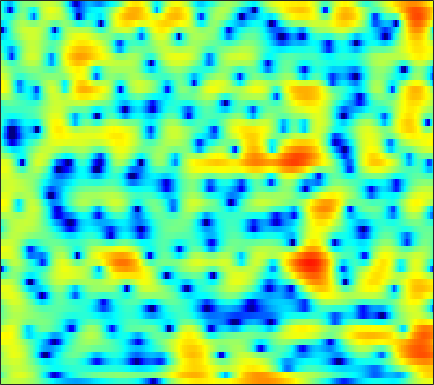

The file beside this chart, header and first rows:
0.85416, 1.1141, 1.4421, 1.7352, 1.9238, 2.1279, 2.2723, 2.3378, 2.3672, 2.3194, 2.1933, 2.049, 1.7901, 1.4559, 1.1565, 0.69459, 0.16394, -0.27818, -0.92281, -1.618, -2.3525, -2.9207, -3.6817, -4.4318
-2.005, -0.8352, 0.4247, 1.412, 2.003, 2.622, 3.064, 3.29, 3.46, 3.487, 3.374, 3.2, 2.847, 2.353, 1.885, 1.126, 0.1983, -0.6209, -1.903, -3.442, -5.306, -6.977, -9.682, -13.03
0.2662, 0.6818, 1.2, 1.654, 1.941, 2.244, 2.446, 2.529, 2.545, 2.452, 2.254, 2.04, 1.667, 1.205, 0.8057, 0.2135, -0.4334, -0.9444, -1.642, -2.331, -2.978, -3.414, -3.906, -4.272
1.313, 1.687, 2.14, 2.518, 2.743, 2.949, 3.04, 3.025, 2.892, 2.622, 2.218, 1.825, 1.184, 0.4114, -0.2461, -1.207, -2.237, -3.028, -4.045, -4.92, -5.539, -5.79, -5.83, -5.592
0.5656, 1.477, 2.434, 3.136, 3.511, 3.83, 3.95, 3.914, 3.702, 3.303, 2.712, 2.138, 1.185, -0.01175, -1.085, -2.795, -4.93, -6.92, -10.42, -15.89, -28.82, -22.86, -14.66, -10.72
1.667, 2.317, 3.001, 3.483, 3.713, 3.854, 3.811, 3.664, 3.324, 2.825, 2.174, 1.588, 0.6711, -0.3907, -1.271, -2.544, -3.911, -4.967, -6.345, -7.564, -8.469, -8.879, -9.053, -8.862
3.962, 4.122, 4.261, 4.294, 4.232, 4.018, 3.65, 3.275, 2.654, 1.913, 1.08, 0.4305, -0.4482, -1.325, -1.971, -2.837, -3.721, -4.42, -5.443, -6.634, -8.078, -9.409, -11.67, -14.72
4.568, 4.808, 4.996, 4.994, 4.843, 4.421, 3.715, 2.978, 1.682, -0.001191, -2.054, -3.722, -5.644, -6.388, -6.055, -5.135, -4.304, -3.915, -3.744, -3.965, -4.55, -5.209, -6.303, -7.461
1.843, 2.779, 3.629, 4.086, 4.19, 4.019, 3.489, 2.84, 1.607, -0.08226, -2.281, -4.173, -6.376, -6.741, -5.707, -3.929, -2.474, -1.703, -1.051, -0.7389, -0.6862, -0.7826, -1.06, -1.479
-0.5362, 0.2889, 1.162, 1.779, 2.074, 2.259, 2.212, 2.049, 1.698, 1.238, 0.7246, 0.3667, -0.009528, -0.2422, -0.3222, -0.3142, -0.2334, -0.1726, -0.1226, -0.134, -0.2238, -0.3489, -0.6038, -0.9573
-1.053, -0.4721, 0.2286, 0.8145, 1.159, 1.489, 1.672, 1.722, 1.682, 1.554, 1.347, 1.163, 0.9093, 0.6557, 0.4684, 0.2289, 0.003968, -0.1459, -0.3152, -0.4761, -0.6446, -0.7797, -0.9676, -1.171
-1.526, -0.6433, 0.335, 1.082, 1.505, 1.907, 2.141, 2.216, 2.181, 2.012, 1.738, 1.463, 1.024, 0.5379, 0.1567, -0.359, -0.8562, -1.189, -1.544, -1.779, -1.881, -1.88, -1.808, -1.698
-0.2214, 0.7687, 1.773, 2.482, 2.847, 3.132, 3.209, 3.141, 2.893, 2.482, 1.933, 1.419, 0.5963, -0.3739, -1.198, -2.414, -3.738, -4.738, -5.89, -6.406, -6.043, -5.347, -4.223, -3.182
2.639, 3.077, 3.517, 3.783, 3.869, 3.809, 3.538, 3.196, 2.602, 1.823, 0.8781, 0.08925, -1.069, -2.395, -3.519, -5.281, -7.576, -9.997, -15.21, -24.64, -15.07, -10.44, -6.68, -4.272
3.714, 3.826, 3.888, 3.827, 3.667, 3.285, 2.681, 2.059, 1, -0.3852, -2.078, -3.447, -5.24, -6.655, -7.285, -7.556, -7.466, -7.277, -6.986, -6.444, -5.398, -4.395, -3.021, -1.758
2.175, 2.282, 2.394, 2.403, 2.296, 1.97, 1.388, 0.7404, -0.5391, -2.298, -4.816, -7.483, -12.86, -24.65, -19.82, -11.96, -8.321, -6.54, -4.753, -3.3, -2.071, -1.251, -0.246, 0.662
-2.625, -2.187, -1.412, -0.6443, -0.1714, 0.2019, 0.213, 0.0005674, -0.5764, -1.415, -2.563, -3.551, -4.723, -5.458, -5.64, -5.359, -4.643, -4.016, -3.14, -2.163, -1.224, -0.5402, 0.3708, 1.244
-18.09, -11.64, -6.163, -3.021, -1.478, -0.1616, 0.483, 0.6748, 0.6086, 0.2059, -0.3388, -0.8447, -1.583, -2.25, -2.692, -3.237, -3.619, -3.767, -3.764, -3.429, -2.74, -1.953, -0.7305, 0.4936
-2.344, -1.83, -0.6423, 0.5997, 1.328, 1.942, 2.216, 2.153, 1.758, 1.02, 0.1184, -0.6439, -1.798, -2.969, -3.812, -5, -6.515, -7.974, -10.6, -13.5, -11.56, -8.157, -4.321, -1.538
3.438, 3.424, 3.444, 3.463, 3.403, 3.144, 2.655, 2.063, 0.9724, -0.5313, -2.607, -4.461, -7.228, -9.695, -10.42, -10.05, -9.603, -9.65, -10.09, -10.15, -8.898, -6.961, -4.301, -2.072
4.126, 4.072, 3.975, 3.783, 3.562, 3.125, 2.421, 1.72, 0.4786, -1.202, -3.531, -5.744, -9.521, -13.4, -13.39, -10.69, -8.229, -6.909, -5.612, -4.558, -3.606, -2.856, -1.906, -1.05
2.298, 2.491, 2.698, 2.801, 2.794, 2.653, 2.318, 1.952, 1.266, 0.4378, -0.5265, -1.304, -2.21, -2.901, -3.155, -3.164, -2.933, -2.639, -2.229, -1.872, -1.499, -1.277, -1.05, -0.8712
-1.083, -0.2732, 0.6342, 1.342, 1.725, 2.049, 2.209, 2.21, 2.075, 1.835, 1.529, 1.258, 0.9088, 0.5913, 0.3737, 0.1503, -0.03185, -0.1619, -0.3205, -0.4973, -0.7011, -0.9087, -1.231, -1.619
-4.133, -2.48, -0.8182, 0.3756, 1.045, 1.694, 2.12, 2.323, 2.497, 2.527, 2.478, 2.41, 2.239, 2.036, 1.847, 1.542, 1.192, 0.8767, 0.3917, -0.1575, -0.8345, -1.376, -2.18, -3.099
-2.567, -1.423, -0.1878, 0.72, 1.227, 1.73, 2.048, 2.216, 2.39, 2.505, 2.575, 2.609, 2.585, 2.479, 2.335, 2.025, 1.577, 1.145, 0.4219, -0.4757, -1.556, -2.451, -3.804, -5.271
1.028, 1.425, 1.782, 1.932, 1.898, 1.717, 1.445, 1.278, 1.156, 1.319, 1.666, 1.949, 2.321, 2.519, 2.544, 2.371, 1.933, 1.442, 0.5357, -0.6568, -2.111, -3.475, -5.594, -8.178
4.127, 4.115, 3.826, 3.168, 2.375, 0.7969, -1.376, -3.326, -5.087, -3.938, -1.477, 0.1104, 1.624, 2.546, 2.873, 2.919, 2.547, 2.015, 1.005, -0.3371, -2.027, -3.475, -5.717, -8.383
4.798, 4.764, 4.428, 3.672, 2.791, 1.067, -1.428, -3.722, -6.045, -4.561, -1.841, -0.1379, 1.386, 2.223, 2.481, 2.368, 1.805, 1.079, -0.2266, -1.938, -3.919, -5.499, -7.527, -8.892
3.236, 3.52, 3.648, 3.478, 3.197, 2.657, 2.033, 1.616, 1.278, 1.209, 1.377, 1.552, 1.717, 1.672, 1.476, 0.9013, -0.01784, -0.9944, -2.732, -5.069, -8.206, -11.54, -18.32, -26.06
2.044, 2.544, 2.957, 3.143, 3.154, 3.068, 2.897, 2.726, 2.532, 2.304, 2.124, 1.945, 1.657, 1.259, 0.848, 0.13, -0.8527, -1.75, -3.232, -5.005, -7.157, -8.746, -10.8, -11.72
2.249, 2.589, 2.875, 3.006, 3.013, 2.923, 2.75, 2.593, 2.328, 2.095, 1.829, 1.636, 1.34, 0.9867, 0.6431, 0.09164, -0.6349, -1.279, -2.284, -3.432, -4.61, -5.546, -6.648, -7.572
3.2, 3.294, 3.319, 3.192, 3.018, 2.659, 2.216, 1.876, 1.415, 1.081, 0.8407, 0.7788, 0.7605, 0.7558, 0.7227, 0.5533, 0.2451, -0.139, -0.8213, -1.721, -2.823, -3.781, -5.173, -6.718
4.047, 4.087, 3.967, 3.579, 3.12, 2.258, 1.125, 0.13, -1.212, -2.288, -2.453, -1.968, -0.89, 0.1935, 0.8756, 1.459, 1.738, 1.695, 1.354, 0.6326, -0.5095, -1.593, -3.549, -6.171
3.476, 3.677, 3.559, 3.072, 2.427, 1.206, -0.6359, -2.667, -6.576, -15.4, -17.63, -8.784, -3.738, -0.7385, 0.7318, 2.111, 2.892, 3.192, 3.217, 2.835, 2.07, 1.158, -0.4174, -2.604
1.275, 1.258, 0.9076, 0.3108, -0.2918, -1.195, -2.265, -3.144, -4.165, -4.877, -4.564, -3.805, -2.266, -0.7364, 0.3136, 1.47, 2.301, 2.736, 3.04, 3.07, 2.816, 2.442, 1.718, 0.8035
-0.9053, -1.731, -2.902, -4.137, -4.925, -5.786, -6.077, -5.995, -5.712, -5.106, -4.246, -3.579, -2.53, -1.543, -0.7999, 0.05581, 0.8594, 1.353, 1.907, 2.314, 2.549, 2.674, 2.651, 2.531
-3.365, -5.245, -8.1, -11.51, -14.09, -16.34, -15.06, -13.12, -10.59, -8.49, -6.848, -5.764, -4.628, -3.627, -3.034, -2.27, -1.541, -0.9477, -0.105, 0.7612, 1.595, 2.147, 2.789, 3.245
-4.687, -7.138, -11.07, -15.78, -19.55, -23.29, -20.48, -17.47, -13.78, -10.93, -8.8, -7.657, -6.681, -6.236, -6.188, -6.285, -6.238, -5.663, -4.114, -2.111, -0.166, 1.058, 2.446, 3.496
-3.935, -6.267, -10.03, -15, -20.41, -38.78, -21.45, -16.65, -12.68, -9.789, -8.098, -7.195, -6.723, -7.165, -8.163, -11.23, -19.4, -25.45, -10.39, -4.805, -1.26, 0.618, 2.512, 3.875
-2.752, -4.088, -6.043, -8.033, -9.286, -10.34, -9.863, -9.169, -7.683, -6.394, -5.492, -4.955, -4.605, -4.629, -4.807, -5.223, -5.292, -4.833, -3.436, -1.559, 0.3054, 1.525, 2.905, 3.925
-2.996, -3.276, -3.739, -4.164, -4.43, -4.617, -4.652, -4.461, -4.177, -3.843, -3.414, -3.202, -2.926, -2.663, -2.5, -2.2, -1.752, -1.321, -0.5767, 0.2932, 1.18, 1.861, 2.623, 3.23
-3.84, -3.306, -2.855, -2.638, -2.587, -2.53, -2.562, -2.532, -2.553, -2.518, -2.453, -2.413, -2.321, -2.196, -2.065, -1.779, -1.408, -1.029, -0.429, 0.2474, 0.9543, 1.474, 2.068, 2.55
-2.537, -1.847, -1.287, -1.068, -1.05, -1.203, -1.397, -1.648, -1.896, -2.125, -2.408, -2.538, -2.753, -2.976, -3.072, -3.119, -2.91, -2.529, -1.77, -0.8093, 0.1965, 0.8606, 1.664, 2.25
1.384, 1.542, 1.481, 1.139, 0.7141, -0.0871, -0.9963, -1.711, -2.482, -3.047, -3.368, -3.593, -4.041, -4.826, -5.733, -7.298, -8.284, -7.732, -5.357, -2.768, -0.6456, 0.5645, 1.768, 2.516
5.011, 4.706, 4.019, 2.972, 1.876, -0.02312, -2.688, -5.056, -8.304, -8.833, -6.789, -5.632, -4.859, -5.121, -6.174, -8.888, -12.57, -11.49, -6.348, -2.521, 0.05686, 1.413, 2.568, 3.155
5.227, 4.733, 3.841, 2.604, 1.393, -0.65, -3.426, -6.001, -9.605, -9.854, -7.226, -5.509, -4.031, -3.282, -3.015, -2.819, -2.539, -2.107, -1.192, -0.1165, 0.8472, 1.472, 2.011, 2.206
3.583, 3.114, 2.35, 1.433, 0.6793, -0.4053, -1.49, -2.166, -2.867, -3.107, -2.895, -2.546, -2.072, -1.626, -1.333, -1.028, -0.7734, -0.5857, -0.3494, -0.1309, 0.05576, 0.1532, 0.2549, 0.2913
2.298, 1.816, 1.109, 0.413, -0.06106, -0.5991, -0.9291, -1.084, -1.089, -0.9247, -0.6822, -0.4707, -0.1621, 0.101, 0.2293, 0.3003, 0.2565, 0.1335, -0.1647, -0.5939, -1.092, -1.509, -1.945, -2.088
1.238, 0.5076, -0.5899, -1.638, -2.233, -2.609, -2.341, -1.904, -1.02, -0.1169, 0.6581, 1.132, 1.658, 1.988, 2.087, 2.041, 1.752, 1.354, 0.537, -0.671, -2.359, -4.02, -6.748, -8.783
-0.6248, -1.876, -4.128, -7.433, -10.8, -13.37, -9.111, -5.936, -2.907, -0.7728, 0.7803, 1.636, 2.459, 2.951, 3.122, 3.104, 2.778, 2.32, 1.403, 0.06508, -1.824, -3.662, -6.842, -9.621
-2.731, -3.688, -5.34, -7.357, -8.819, -9.38, -7.538, -5.646, -3.231, -1.292, 0.2095, 1.067, 1.884, 2.404, 2.617, 2.647, 2.423, 2.096, 1.469, 0.6513, -0.2836, -1.032, -1.794, -2.153
-3.987, -4.3, -4.587, -4.671, -4.569, -4.067, -3.259, -2.472, -1.334, -0.2398, 0.6978, 1.291, 1.896, 2.285, 2.433, 2.444, 2.26, 2, 1.497, 0.8471, 0.1075, -0.4535, -1.149, -1.623
-6.696, -6.601, -5.748, -4.562, -3.618, -2.443, -1.326, -0.4912, 0.4309, 1.233, 1.893, 2.301, 2.708, 2.937, 2.994, 2.949, 2.732, 2.448, 1.886, 1.1, 0.04733, -0.8934, -2.456, -4.196
-26.96, -16.05, -9.075, -5.478, -3.607, -1.733, -0.313, 0.4998, 1.426, 2.118, 2.608, 2.828, 2.986, 3.027, 3.006, 2.916, 2.757, 2.569, 2.179, 1.524, 0.476, -0.7243, -3.025, -6.794
-6.178, -6.142, -5.162, -3.822, -2.85, -1.54, -0.4205, 0.2646, 1.049, 1.556, 1.743, 1.657, 1.292, 0.7803, 0.4444, 0.2259, 0.443, 0.8031, 1.304, 1.58, 1.502, 1.197, 0.4622, -0.4568
-2.332, -3.008, -3.822, -4.236, -4.152, -3.551, -2.355, -1.35, -0.3619, 0.204, 0.1902, -0.2451, -1.609, -4.187, -7.217, -10.61, -6.753, -3.502, -0.5636, 1.266, 2.346, 2.836, 3.122, 3.132
-2.877, -4.376, -7.255, -12.18, -17.25, -12.78, -7.115, -4.509, -2.207, -0.9367, -0.4709, -0.6115, -1.43, -2.973, -4.351, -5.239, -3.788, -2.002, 0.1568, 1.754, 2.844, 3.382, 3.808, 3.943
-3.377, -4.281, -5.775, -7.294, -7.816, -7.145, -5.209, -3.639, -1.992, -0.8135, -0.0963, 0.1723, 0.2869, 0.2448, 0.2057, 0.296, 0.6037, 0.9569, 1.493, 2.019, 2.437, 2.621, 2.749, 2.705
